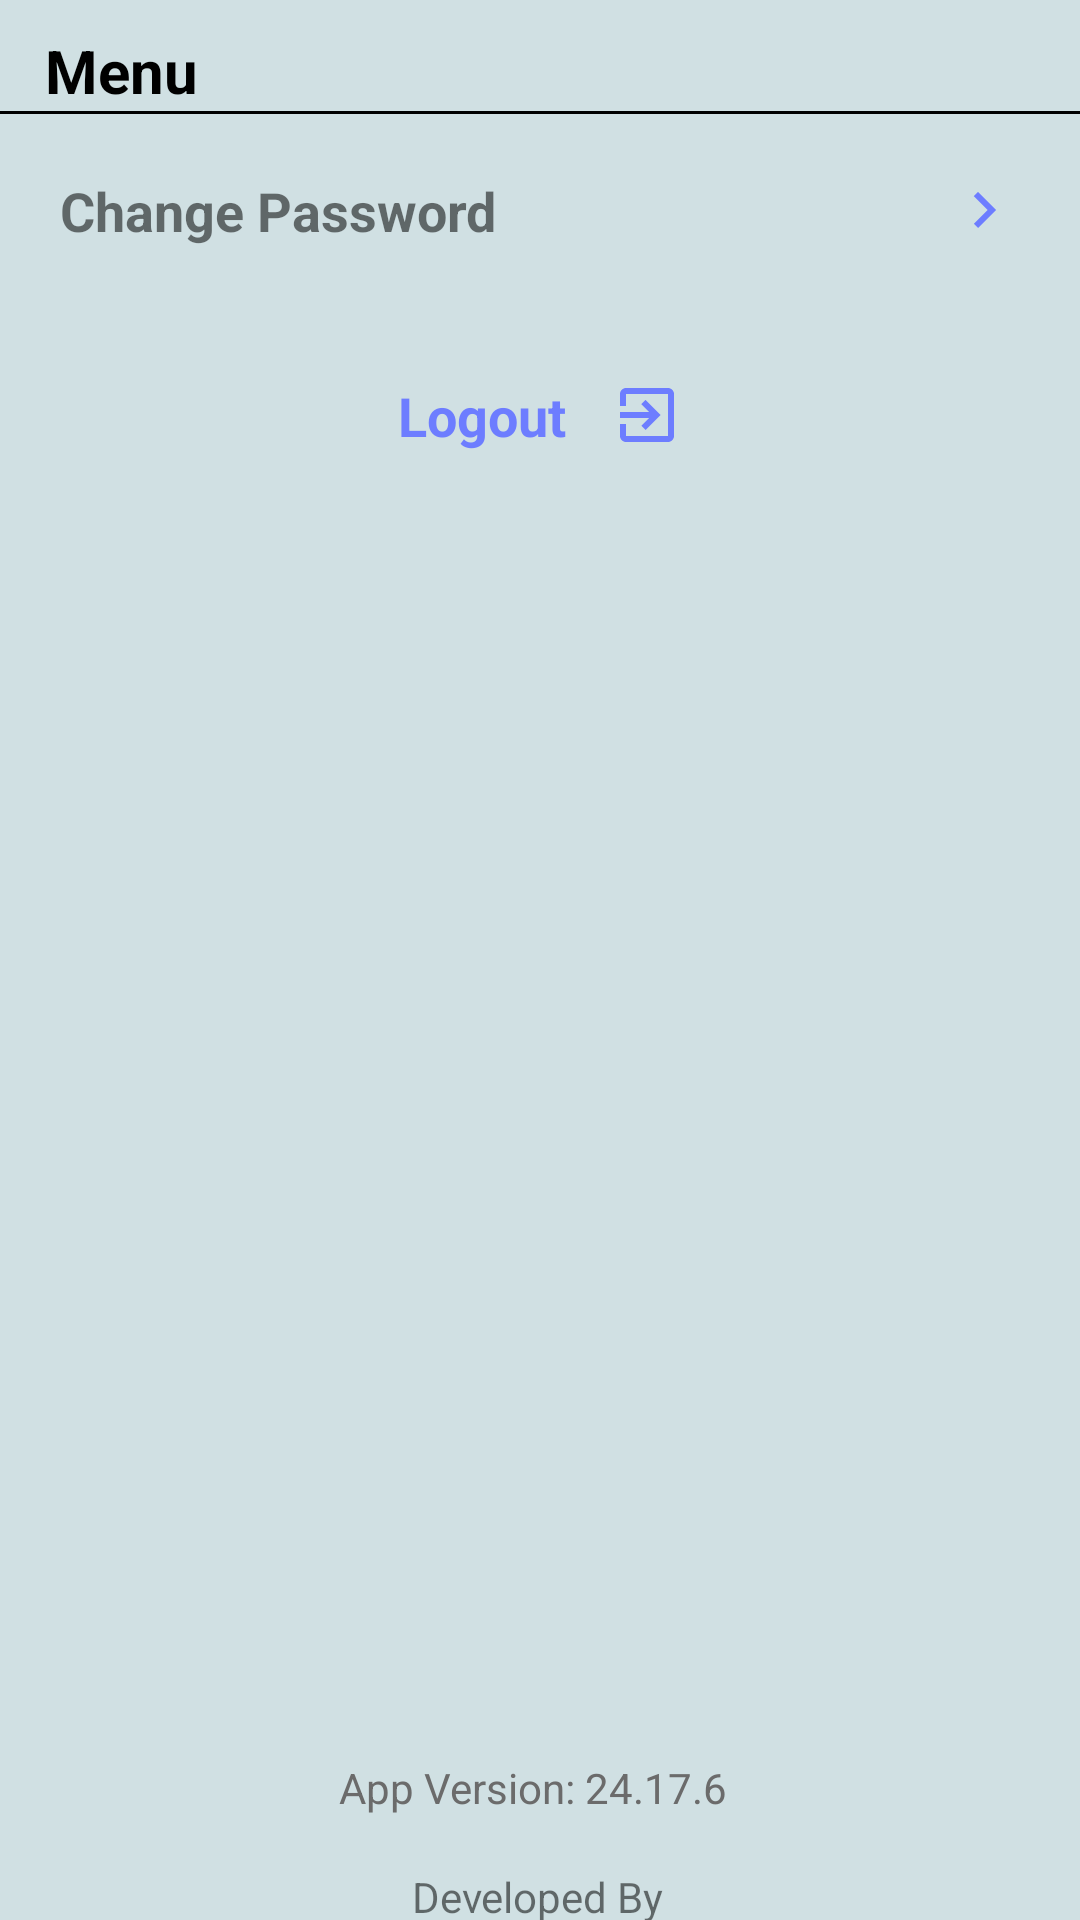

Android layout source for this screen:
<!-- AndroidManifest.xml: application theme Theme.AppCompat.Light.NoActionBar -->
<!-- res/layout/fragment_menu.xml -->
<androidx.constraintlayout.widget.ConstraintLayout xmlns:android="http://schemas.android.com/apk/res/android"
    xmlns:app="http://schemas.android.com/apk/res-auto"
    xmlns:tools="http://schemas.android.com/tools"
    android:layout_width="match_parent"
    android:layout_height="match_parent"
    tools:context="com.example.MenuSetting.MenuFragment"
    android:background="@color/background_color">


    <TextView
        android:id="@+id/textView11"
        android:layout_width="match_parent"
        android:layout_height="wrap_content"
        android:text="Menu"
        android:textColor="@color/black"
        android:layout_marginTop="10dp"
        android:layout_marginStart="15dp"
        android:textSize="20sp"
        android:textStyle="bold"
        app:layout_constraintBottom_toTopOf="@+id/view2"
        app:layout_constraintTop_toTopOf="parent"
        tools:layout_editor_absoluteX="0dp" />

    <View
        android:id="@+id/view2"
        android:layout_width="match_parent"
        android:layout_height="1dp"
        android:background="@android:color/black"
        tools:layout_editor_absoluteX="0dp"
        tools:layout_editor_absoluteY="59dp"
        app:layout_constraintTop_toBottomOf="@id/textView11"/>

    <TextView
        android:id="@+id/logout"
        android:layout_width="wrap_content"
        android:layout_height="wrap_content"
        android:layout_gravity="center_horizontal|bottom"
        android:layout_marginTop="44dp"
        android:drawableEnd="@drawable/ic_exit"
        android:drawablePadding="15dp"
        android:gravity="center"
        android:paddingBottom="20dp"
        android:text="Logout"
        android:textColor="#6D7DFF"
        android:textSize="18sp"
        android:textStyle="bold"
        app:layout_constraintEnd_toEndOf="parent"
        app:layout_constraintStart_toStartOf="parent"
        app:layout_constraintTop_toBottomOf="@+id/password_change" />

    <TextView
        android:id="@+id/password_change"
        android:layout_width="match_parent"
        android:layout_height="wrap_content"
        android:layout_marginTop="48dp"
        android:layout_margin="20dp"
        android:drawableEnd="@drawable/ic_arrow_right_24"
        android:text="Change Password"
        android:textSize="18sp"
        android:textStyle="bold"
        app:layout_constraintTop_toBottomOf="@+id/view2"
        tools:layout_editor_absoluteX="0dp" />

    <TextView
        android:id="@+id/appVersion"
        android:layout_width="wrap_content"
        android:layout_height="wrap_content"
        android:text="App Version: 24.17.6 "
        android:textColor="@color/Gray"
        app:layout_constraintBottom_toTopOf="@+id/textView12"
        app:layout_constraintEnd_toEndOf="parent"
        app:layout_constraintHorizontal_bias="0.498"
        app:layout_constraintStart_toStartOf="parent"
        app:layout_constraintTop_toBottomOf="@+id/logout"
        app:layout_constraintVertical_bias="0.96" />

    <TextView
        android:id="@+id/textView12"
        android:layout_width="wrap_content"
        android:layout_height="wrap_content"
        android:layout_marginTop="452dp"
        android:text="Developed By"
        app:layout_constraintEnd_toEndOf="parent"
        app:layout_constraintHorizontal_bias="0.498"
        app:layout_constraintStart_toStartOf="parent"
        app:layout_constraintTop_toBottomOf="@+id/logout" />

    <TextView
        android:id="@+id/appeniusPrivateLimited"
        android:layout_width="wrap_content"
        android:layout_height="wrap_content"
        android:text="Harsh Rastogi"
        app:layout_constraintEnd_toEndOf="parent"
        app:layout_constraintStart_toStartOf="parent"
        android:textColor="@color/g_blue"
        android:textSize="15sp"
        android:layout_marginTop="5dp"
        android:textStyle="bold"
        app:layout_constraintTop_toBottomOf="@+id/textView12" />
</androidx.constraintlayout.widget.ConstraintLayout>
<!-- resources referenced by this layout -->
<resources>
  <color name="Gray">#6B6B6B</color>
  <color name="background_color">#d0e0e3</color>
  <color name="black">#FF000000</color>
  <color name="g_blue">#000DAE</color>
  <!-- drawable ic_arrow_right_24 (drawable) -->
  <vector xmlns:android="http://schemas.android.com/apk/res/android" android:autoMirrored="true" android:height="24dp" android:tint="#6D7DFF" android:viewportHeight="24" android:viewportWidth="24" android:width="24dp">
        
      <path android:fillColor="@android:color/white" android:pathData="M8.59,16.59L13.17,12 8.59,7.41 10,6l6,6 -6,6 -1.41,-1.41z"/>
      
  </vector>
  <!-- drawable ic_exit (drawable) -->
  <vector xmlns:android="http://schemas.android.com/apk/res/android" android:autoMirrored="true" android:height="24dp" android:tint="#6D7DFF" android:viewportHeight="24" android:viewportWidth="24" android:width="24dp">
        
      <path android:fillColor="@android:color/white" android:pathData="M10.09,15.59L11.5,17l5,-5 -5,-5 -1.41,1.41L12.67,11H3v2h9.67l-2.58,2.59zM19,3H5c-1.11,0 -2,0.9 -2,2v4h2V5h14v14H5v-4H3v4c0,1.1 0.89,2 2,2h14c1.1,0 2,-0.9 2,-2V5c0,-1.1 -0.9,-2 -2,-2z"/>
      
  </vector>
</resources>
